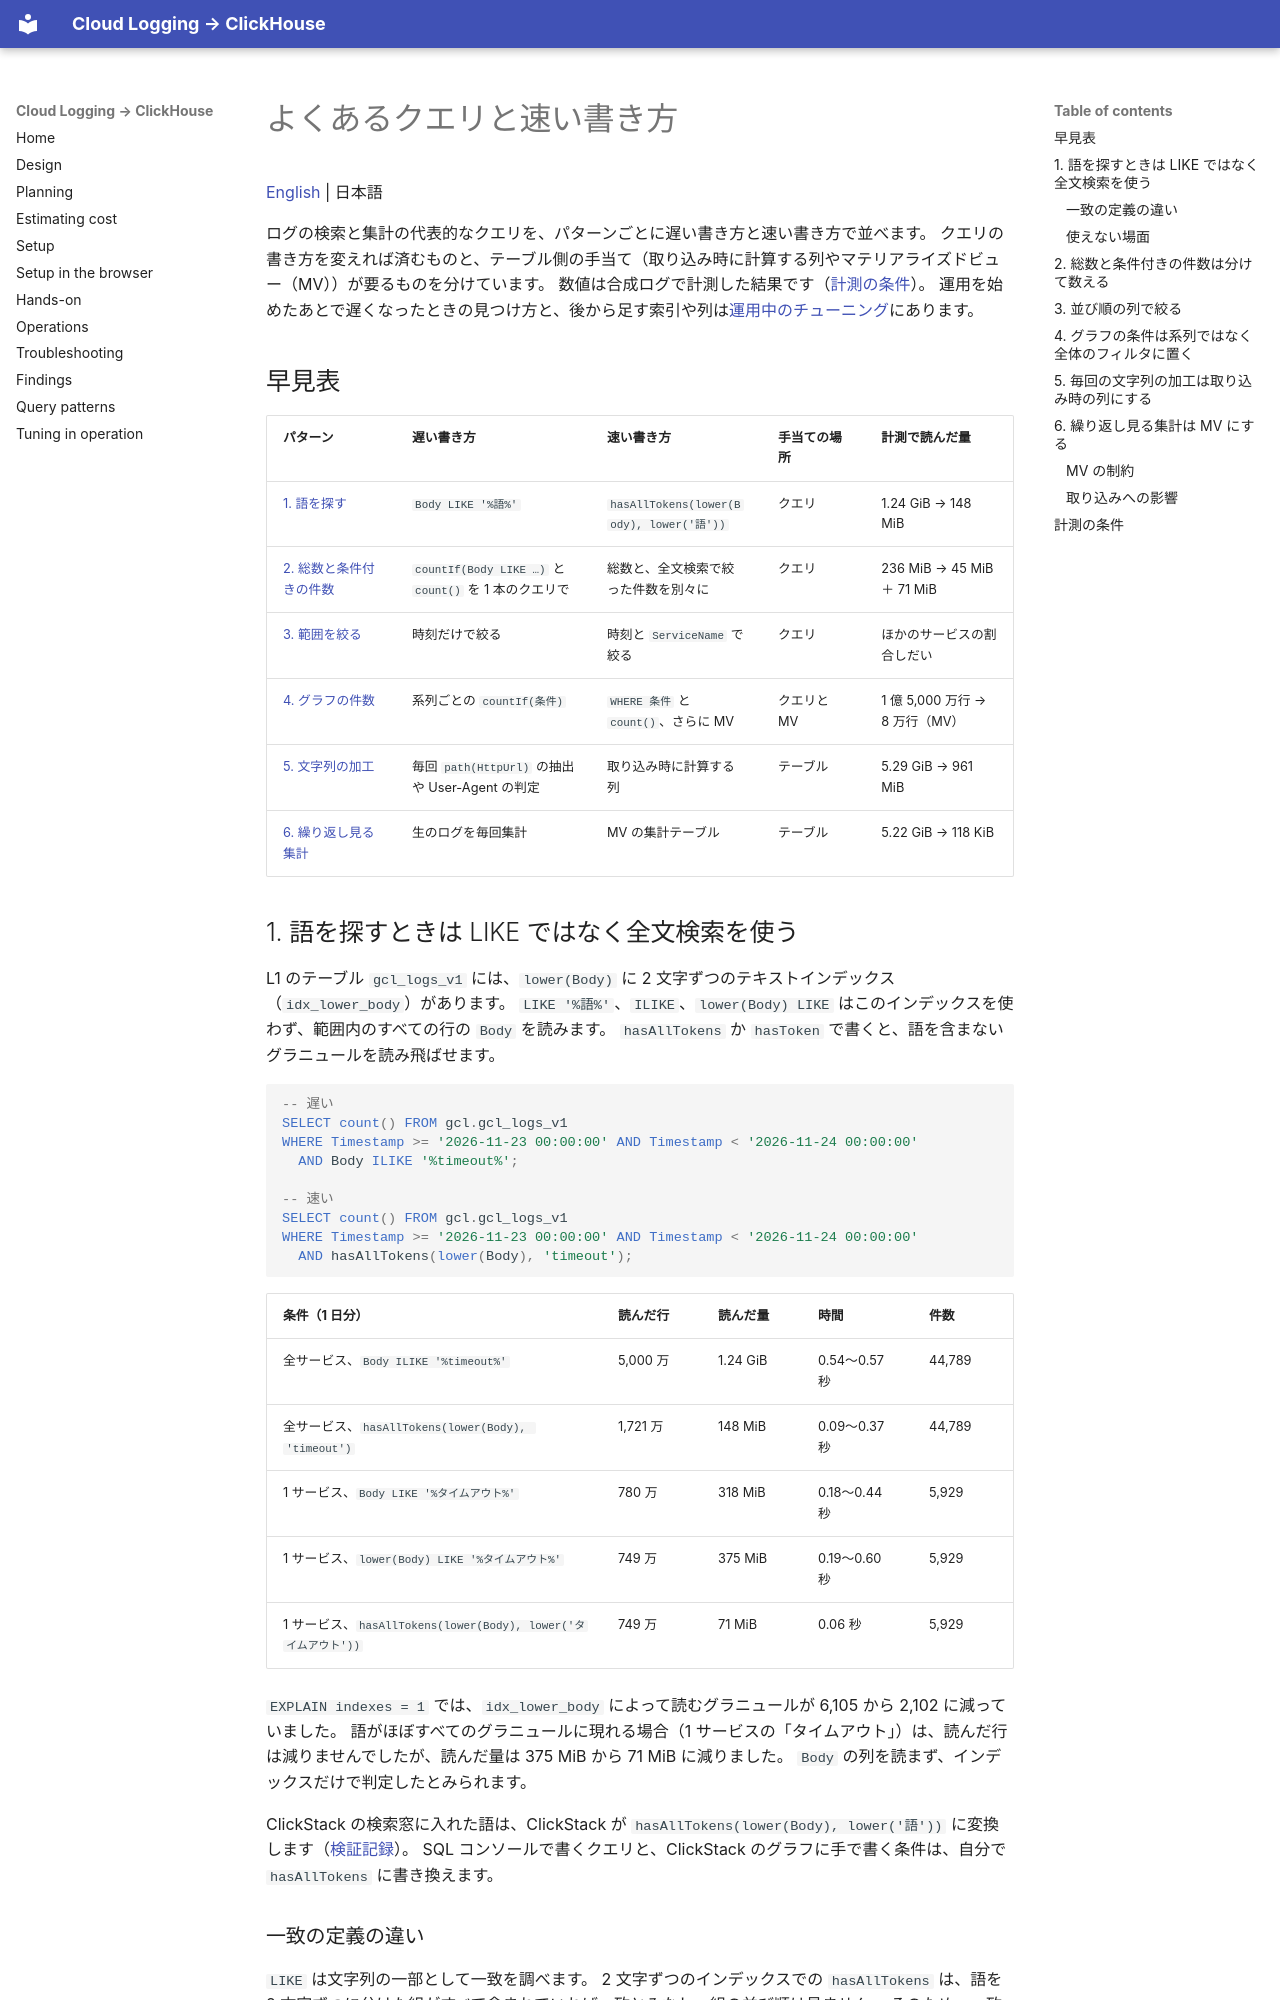

repository: tkykenmt-at-ch/sample-google-cloud-logging-to-clickhouse · page: ja/10-query-patterns/index.html · generator: mkdocs

# よくあるクエリと速い書き方

[English](../en/10-query-patterns.md) | 日本語

ログの検索と集計の代表的なクエリを、パターンごとに遅い書き方と速い書き方で並べます。
クエリの書き方を変えれば済むものと、テーブル側の手当て（取り込み時に計算する列やマテリアライズドビュー（MV））が要るものを分けています。
数値は合成ログで計測した結果です（[計測の条件](#計測の条件)）。
運用を始めたあとで遅くなったときの見つけ方と、後から足す索引や列は[運用中のチューニング](11-advanced-tuning.md)にあります。

## 早見表

| パターン | 遅い書き方 | 速い書き方 | 手当ての場所 | 計測で読んだ量 |
|---|---|---|---|---|
| [1. 語を探す](#1-語を探すときは-like-ではなく全文検索を使う) | `Body LIKE '%語%'` | `hasAllTokens(lower(Body), lower('語'))` | クエリ | 1.24 GiB → 148 MiB |
| [2. 総数と条件付きの件数](#2-総数と条件付きの件数は分けて数える) | `countIf(Body LIKE …)` と `count()` を 1 本のクエリで | 総数と、全文検索で絞った件数を別々に | クエリ | 236 MiB → 45 MiB ＋ 71 MiB |
| [3. 範囲を絞る](#3-並び順の列で絞る) | 時刻だけで絞る | 時刻と `ServiceName` で絞る | クエリ | ほかのサービスの割合しだい |
| [4. グラフの件数](#4-グラフの条件は系列ではなく全体のフィルタに置く) | 系列ごとの `countIf(条件)` | `WHERE 条件` と `count()`、さらに MV | クエリと MV | 1 億 5,000 万行 → 8 万行（MV） |
| [5. 文字列の加工](#5-毎回の文字列の加工は取り込み時の列にする) | 毎回 `path(HttpUrl)` の抽出や User-Agent の判定 | 取り込み時に計算する列 | テーブル | 5.29 GiB → 961 MiB |
| [6. 繰り返し見る集計](#6-繰り返し見る集計は-mv-にする) | 生のログを毎回集計 | MV の集計テーブル | テーブル | 5.22 GiB → 118 KiB |

## 1. 語を探すときは LIKE ではなく全文検索を使う

L1 のテーブル `gcl_logs_v1` には、`lower(Body)` に 2 文字ずつのテキストインデックス（`idx_lower_body`）があります。
`LIKE '%語%'`、`ILIKE`、`lower(Body) LIKE` はこのインデックスを使わず、範囲内のすべての行の `Body` を読みます。
`hasAllTokens` か `hasToken` で書くと、語を含まないグラニュールを読み飛ばせます。

```sql
-- 遅い
SELECT count() FROM gcl.gcl_logs_v1
WHERE Timestamp >= '2026-11-23 00:00:00' AND Timestamp < '2026-11-24 00:00:00'
  AND Body ILIKE '%timeout%';

-- 速い
SELECT count() FROM gcl.gcl_logs_v1
WHERE Timestamp >= '2026-11-23 00:00:00' AND Timestamp < '2026-11-24 00:00:00'
  AND hasAllTokens(lower(Body), 'timeout');
```

| 条件（1 日分） | 読んだ行 | 読んだ量 | 時間 | 件数 |
|---|---|---|---|---|
| 全サービス、`Body ILIKE '%timeout%'` | 5,000 万 | 1.24 GiB | 0.54〜0.57 秒 | 44,789 |
| 全サービス、`hasAllTokens(lower(Body), 'timeout')` | 1,721 万 | 148 MiB | 0.09〜0.37 秒 | 44,789 |
| 1 サービス、`Body LIKE '%タイムアウト%'` | 780 万 | 318 MiB | 0.18〜0.44 秒 | 5,929 |
| 1 サービス、`lower(Body) LIKE '%タイムアウト%'` | 749 万 | 375 MiB | 0.19〜0.60 秒 | 5,929 |
| 1 サービス、`hasAllTokens(lower(Body), lower('タイムアウト'))` | 749 万 | 71 MiB | 0.06 秒 | 5,929 |

`EXPLAIN indexes = 1` では、`idx_lower_body` によって読むグラニュールが 6,105 から 2,102 に減っていました。
語がほぼすべてのグラニュールに現れる場合（1 サービスの「タイムアウト」）は、読んだ行は減りませんでしたが、読んだ量は 375 MiB から 71 MiB に減りました。
`Body` の列を読まず、インデックスだけで判定したとみられます。

ClickStack の検索窓に入れた語は、ClickStack が `hasAllTokens(lower(Body), lower('語'))` に変換します（[検証記録](09-findings.md#日本語の全文検索)）。
SQL コンソールで書くクエリと、ClickStack のグラフに手で書く条件は、自分で `hasAllTokens` に書き換えます。
